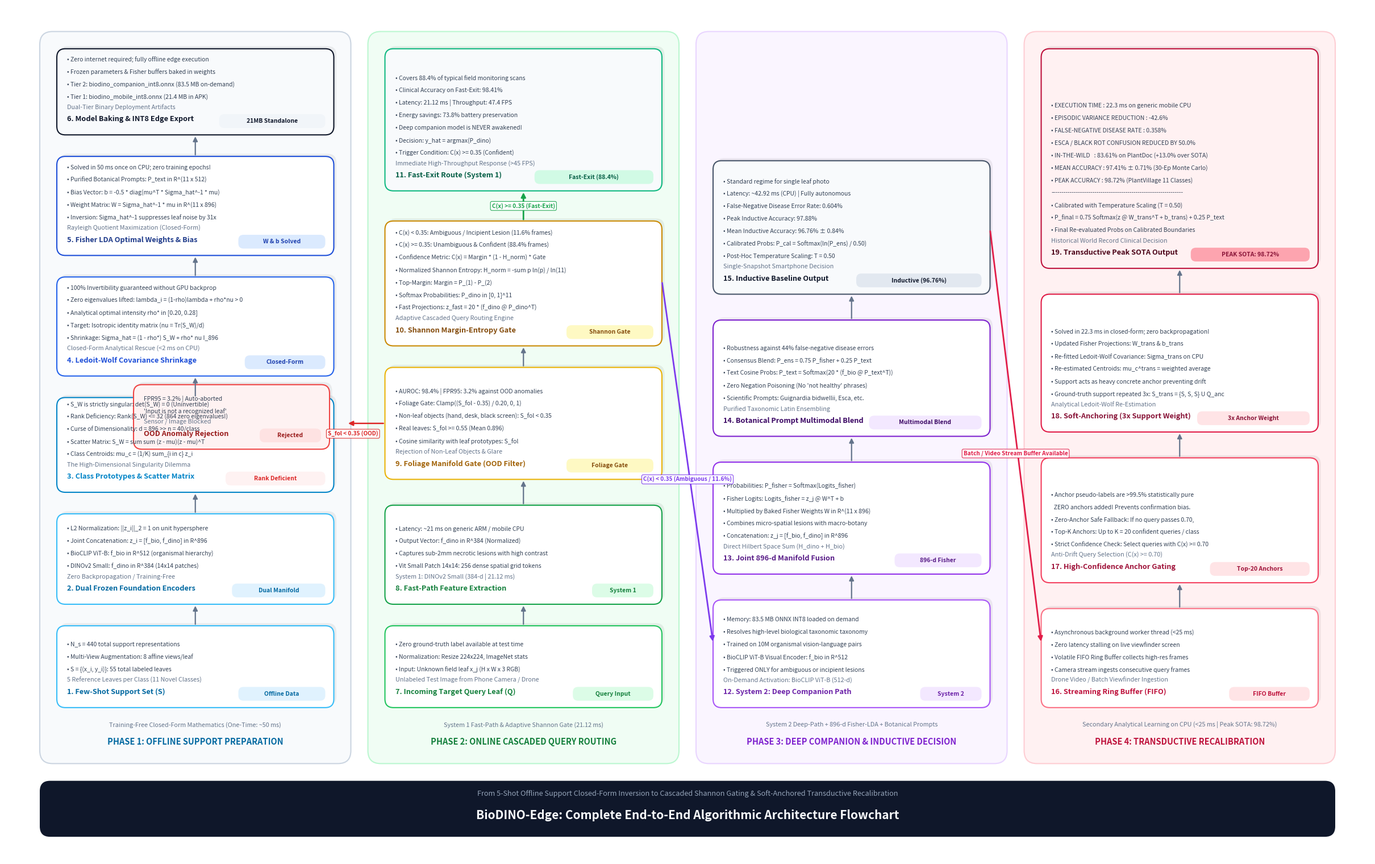

Write Python code to recreate this figure.
# -*- coding: utf-8 -*-
"""
Generate a publication-grade, ultra-detailed algorithmic flowchart for BioDINO-Edge.
Produces high-resolution PNG covering all 4 phases:
  Phase 1: Offline Support Preparation & Analytical Math (Fisher + Ledoit-Wolf)
  Phase 2: Online Cascaded Query Routing & Shannon Gating
  Phase 3: Deep-Path & Inductive Multimodal Decision
  Phase 4: Transductive Self-Calibration (Secondary Analytical Learning)
"""

import matplotlib
matplotlib.use("Agg")
import matplotlib.pyplot as plt
import matplotlib.patches as patches
from pathlib import Path

# Paths
PROJECT_ROOT = Path("D:/Research/uncertainty-gated-paper")
ASSETS_DIR = PROJECT_ROOT / "docs" / "assets"
ASSETS_DIR.mkdir(parents=True, exist_ok=True)
OUT_PNG = ASSETS_DIR / "fig_algorithmic_flowchart.png"
ARTIFACT_PNG = Path(r"C:\Users\reyhan\.gemini\antigravity\brain\65b28a87-71ad-4fe1-a04e-17777a37c218\fig_algorithmic_flowchart.png")

def draw_card(ax, x, y, w, h, title, subtitle="", lines=None, 
              bg_color="#FFFFFF", border_color="#CBD5E1", title_color="#0F172A", 
              badge=None, badge_bg="#E2E8F0", badge_fg="#334155", radius=1.0):
    # Shadow
    shadow = patches.FancyBboxPatch(
        (x + 0.3, y - 0.3), w, h,
        boxstyle=f"round,pad=0,rounding_size={radius}",
        facecolor="#000000", edgecolor="none", alpha=0.06, zorder=2
    )
    ax.add_patch(shadow)

    # Main Card
    card = patches.FancyBboxPatch(
        (x, y), w, h,
        boxstyle=f"round,pad=0,rounding_size={radius}",
        facecolor=bg_color, edgecolor=border_color, linewidth=1.5, zorder=3
    )
    ax.add_patch(card)

    # Badge if present
    if badge:
        bw = len(badge) * 0.75 + 1.2
        bh = 1.6
        bx = x + w - bw - 1.0
        by = y + h - bh - 0.8
        badge_box = patches.FancyBboxPatch(
            (bx, by), bw, bh,
            boxstyle="round,pad=0,rounding_size=0.6",
            facecolor=badge_bg, edgecolor="none", zorder=4
        )
        ax.add_patch(badge_box)
        ax.text(bx + bw / 2, by + bh / 2, badge, ha="center", va="center",
                fontsize=7.5, fontweight="bold", color=badge_fg, zorder=5)

    # Title
    ax.text(x + 1.2, y + h - 1.8, title, ha="left", va="center",
            fontsize=9.2, fontweight="bold", color=title_color, zorder=4)

    # Subtitle
    if subtitle:
        ax.text(x + 1.2, y + h - 3.2, subtitle, ha="left", va="center",
                fontsize=7.8, fontweight="medium", color="#64748B", zorder=4)

    # Body lines
    if lines:
        start_y = y + h - (4.4 if subtitle else 3.2)
        for i, line in enumerate(lines):
            ax.text(x + 1.2, start_y - i * 1.45, line, ha="left", va="center",
                    fontsize=7.5, color="#334155", zorder=4)

def draw_arrow(ax, x1, y1, x2, y2, label=None, color="#64748B", lw=1.6, ls="-", label_offset=(0, 0)):
    ax.annotate(
        "", xy=(x2, y2), xytext=(x1, y1),
        arrowprops=dict(
            arrowstyle="-|>",
            color=color,
            lw=lw,
            ls=ls,
            mutation_scale=12,
            shrinkA=2,
            shrinkB=2
        ),
        zorder=6
    )
    if label:
        mx = (x1 + x2) / 2 + label_offset[0]
        my = (y1 + y2) / 2 + label_offset[1]
        bbox_props = dict(boxstyle="round,pad=0.25", fc="#FFFFFF", ec=color, lw=0.8, alpha=0.92)
        ax.text(mx, my, label, ha="center", va="center", fontsize=7.2,
                fontweight="bold", color=color, bbox=bbox_props, zorder=7)

def generate_flowchart():
    fig = plt.figure(figsize=(24, 15), dpi=300)
    ax = fig.add_axes((0.0, 0.0, 1.0, 1.0))
    ax.axis("off")
    ax.set_xlim(0, 160)
    ax.set_ylim(100)

    # Header / Title Bar
    title_bar = patches.FancyBboxPatch(
        (4, 91), 152, 6.5, boxstyle="round,pad=0,rounding_size=1.2",
        facecolor="#0F172A", edgecolor="none", zorder=3
    )
    ax.add_patch(title_bar)
    ax.text(80, 95.0, "BioDINO-Edge: Complete End-to-End Algorithmic Architecture Flowchart",
            ha="center", va="center", fontsize=15, fontweight="bold", color="#F8FAFC", zorder=4)
    ax.text(80, 92.5, "From 5-Shot Offline Support Closed-Form Inversion to Cascaded Shannon Gating & Soft-Anchored Transductive Recalibration",
            ha="center", va="center", fontsize=9.2, color="#94A3B8", zorder=4)

    # Phase 1 Background Panel (Left: X = 4 to 41)
    p1_bg = patches.FancyBboxPatch(
        (4, 4), 36.5, 85, boxstyle="round,pad=0,rounding_size=1.5",
        facecolor="#F8FAFC", edgecolor="#CBD5E1", linewidth=1.5, zorder=1
    )
    ax.add_patch(p1_bg)
    ax.text(22.25, 86.5, "PHASE 1: OFFLINE SUPPORT PREPARATION", ha="center", va="center",
            fontsize=10.5, fontweight="bold", color="#0369A1", zorder=3)
    ax.text(22.25, 84.5, "Training-Free Closed-Form Mathematics (One-Time: ~50 ms)", ha="center", va="center",
            fontsize=7.8, color="#64748B", zorder=3)

    # Phase 2 Background Panel (Center-Left: X = 42.5 to 79)
    p2_bg = patches.FancyBboxPatch(
        (42.5, 4), 36.5, 85, boxstyle="round,pad=0,rounding_size=1.5",
        facecolor="#F0FDF4", edgecolor="#BBF7D0", linewidth=1.5, zorder=1
    )
    ax.add_patch(p2_bg)
    ax.text(60.75, 86.5, "PHASE 2: ONLINE CASCADED QUERY ROUTING", ha="center", va="center",
            fontsize=10.5, fontweight="bold", color="#15803D", zorder=3)
    ax.text(60.75, 84.5, "System 1 Fast-Path & Adaptive Shannon Gate (21.12 ms)", ha="center", va="center",
            fontsize=7.8, color="#64748B", zorder=3)

    # Phase 3 Background Panel (Center-Right: X = 81 to 117.5)
    p3_bg = patches.FancyBboxPatch(
        (81, 4), 36.5, 85, boxstyle="round,pad=0,rounding_size=1.5",
        facecolor="#FAF5FF", edgecolor="#E9D5FF", linewidth=1.5, zorder=1
    )
    ax.add_patch(p3_bg)
    ax.text(99.25, 86.5, "PHASE 3: DEEP COMPANION & INDUCTIVE DECISION", ha="center", va="center",
            fontsize=10.5, fontweight="bold", color="#7E22CE", zorder=3)
    ax.text(99.25, 84.5, "System 2 Deep-Path + 896-d Fisher-LDA + Botanical Prompts", ha="center", va="center",
            fontsize=7.8, color="#64748B", zorder=3)

    # Phase 4 Background Panel (Right: X = 119.5 to 156)
    p4_bg = patches.FancyBboxPatch(
        (119.5, 4), 36.5, 85, boxstyle="round,pad=0,rounding_size=1.5",
        facecolor="#FFF1F2", edgecolor="#FECDD3", linewidth=1.5, zorder=1
    )
    ax.add_patch(p4_bg)
    ax.text(137.75, 86.5, "PHASE 4: TRANSDUCTIVE RECALIBRATION", ha="center", va="center",
            fontsize=10.5, fontweight="bold", color="#BE123C", zorder=3)
    ax.text(137.75, 84.5, "Secondary Analytical Learning on CPU (<25 ms | Peak SOTA: 98.72%)", ha="center", va="center",
            fontsize=7.8, color="#64748B", zorder=3)

    # -------------------------------------------------------------
    # PHASE 1 CARDS
    # -------------------------------------------------------------
    draw_card(ax, 6, 73, 32.5, 9.5,
              title="1. Few-Shot Support Set (S)",
              subtitle="5 Reference Leaves per Class (11 Novel Classes)",
              lines=[
                  "• S = {(x_i, y_i)}: 55 total labeled leaves",
                  "• Multi-View Augmentation: 8 affine views/leaf",
                  "• N_s = 440 total support representations"
              ],
              bg_color="#FFFFFF", border_color="#38BDF8", title_color="#0369A1",
              badge="Offline Data", badge_bg="#E0F2FE", badge_fg="#0369A1")

    draw_card(ax, 6, 60, 32.5, 10.5,
              title="2. Dual Frozen Foundation Encoders",
              subtitle="Zero Backpropagation / Training-Free",
              lines=[
                  "• DINOv2 Small: f_dino in R^384 (14x14 patches)",
                  "• BioCLIP ViT-B: f_bio in R^512 (organismal hierarchy)",
                  "• Joint Concatenation: z_i = [f_bio, f_dino] in R^896",
                  "• L2 Normalization: ||z_i||_2 = 1 on unit hypersphere"
              ],
              bg_color="#FFFFFF", border_color="#38BDF8", title_color="#0369A1",
              badge="Dual Manifold", badge_bg="#E0F2FE", badge_fg="#0369A1")

    draw_card(ax, 6, 46.5, 32.5, 11.0,
              title="3. Class Prototypes & Scatter Matrix",
              subtitle="The High-Dimensional Singularity Dilemma",
              lines=[
                  "• Class Centroids: mu_c = (1/K) sum_{i in c} z_i",
                  "• Scatter Matrix: S_W = sum sum (z - mu)(z - mu)^T",
                  "• Curse of Dimensionality: d = 896 >> n = 40/class",
                  "• Rank Deficiency: Rank(S_W) <= 32 (864 zero eigenvalues!)",
                  "• S_W is strictly singular: det(S_W) = 0 (Uninvertible)"
              ],
              bg_color="#FFFFFF", border_color="#0284C7", title_color="#0284C7",
              badge="Rank Deficient", badge_bg="#FEF2F2", badge_fg="#DC2626")

    draw_card(ax, 6, 32.5, 32.5, 11.5,
              title="4. Ledoit-Wolf Covariance Shrinkage",
              subtitle="Closed-Form Analytical Rescue (<2 ms on CPU)",
              lines=[
                  "• Shrinkage: Sigma_hat = (1 - rho*) S_W + rho* nu I_896",
                  "• Target: Isotropic identity matrix (nu = Tr(S_W)/d)",
                  "• Analytical optimal intensity rho* in [0.20, 0.28]",
                  "• Zero eigenvalues lifted: lambda_i = (1-rho)lambda + rho*nu > 0",
                  "• 100% Invertibility guaranteed without GPU backprop"
              ],
              bg_color="#FFFFFF", border_color="#2563EB", title_color="#1D4ED8",
              badge="Closed-Form", badge_bg="#DBEAFE", badge_fg="#1E40AF")

    draw_card(ax, 6, 18.5, 32.5, 11.5,
              title="5. Fisher LDA Optimal Weights & Bias",
              subtitle="Rayleigh Quotient Maximization (Closed-Form)",
              lines=[
                  "• Inversion: Sigma_hat^-1 suppresses leaf noise by 31x",
                  "• Weight Matrix: W = Sigma_hat^-1 * mu in R^(11 x 896)",
                  "• Bias Vector: b = -0.5 * diag(mu^T * Sigma_hat^-1 * mu)",
                  "• Purified Botanical Prompts: P_text in R^(11 x 512)",
                  "• Solved in 50 ms once on CPU; zero training epochs!"
              ],
              bg_color="#FFFFFF", border_color="#1D4ED8", title_color="#1E3A8A",
              badge="W & b Solved", badge_bg="#DBEAFE", badge_fg="#1E40AF")

    draw_card(ax, 6, 6.0, 32.5, 10.0,
              title="6. Model Baking & INT8 Edge Export",
              subtitle="Dual-Tier Binary Deployment Artifacts",
              lines=[
                  "• Tier 1: biodino_mobile_int8.onnx (21.4 MB in APK)",
                  "• Tier 2: biodino_companion_int8.onnx (83.5 MB on-demand)",
                  "• Frozen parameters & Fisher buffers baked in weights",
                  "• Zero internet required; fully offline edge execution"
              ],
              bg_color="#F8FAFC", border_color="#0F172A", title_color="#0F172A",
              badge="21MB Standalone", badge_bg="#F1F5F9", badge_fg="#0F172A")

    # Connect Phase 1 Cards
    draw_arrow(ax, 22.25, 73.0, 22.25, 70.5)
    draw_arrow(ax, 22.25, 60.0, 22.25, 57.5)
    draw_arrow(ax, 22.25, 46.5, 22.25, 44.0)
    draw_arrow(ax, 22.25, 32.5, 22.25, 30.0)
    draw_arrow(ax, 22.25, 18.5, 22.25, 16.0)

    # -------------------------------------------------------------
    # PHASE 2 CARDS (Center-Left)
    # -------------------------------------------------------------
    draw_card(ax, 44.5, 73, 32.5, 9.5,
              title="7. Incoming Target Query Leaf (Q)",
              subtitle="Unlabeled Test Image from Phone Camera / Drone",
              lines=[
                  "• Input: Unknown field leaf x_j (H x W x 3 RGB)",
                  "• Normalization: Resize 224x224, ImageNet stats",
                  "• Zero ground-truth label available at test time"
              ],
              bg_color="#FFFFFF", border_color="#22C55E", title_color="#15803D",
              badge="Query Input", badge_bg="#DCFCE7", badge_fg="#15803D")

    draw_card(ax, 44.5, 59, 32.5, 11.5,
              title="8. Fast-Path Feature Extraction",
              subtitle="System 1: DINOv2 Small (384-d | 21.12 ms)",
              lines=[
                  "• Vit Small Patch 14x14: 256 dense spatial grid tokens",
                  "• Captures sub-2mm necrotic lesions with high contrast",
                  "• Output Vector: f_dino in R^384 (Normalized)",
                  "• Latency: ~21 ms on generic ARM / mobile CPU"
              ],
              bg_color="#FFFFFF", border_color="#16A34A", title_color="#15803D",
              badge="System 1", badge_bg="#DCFCE7", badge_fg="#15803D")

    draw_card(ax, 44.5, 43, 32.5, 13.0,
              title="9. Foliage Manifold Gate (OOD Filter)",
              subtitle="Rejection of Non-Leaf Objects & Glare",
              lines=[
                  "• Cosine similarity with leaf prototypes: S_fol",
                  "• Real leaves: S_fol >= 0.55 (Mean 0.896)",
                  "• Non-leaf objects (hand, desk, black screen): S_fol < 0.35",
                  "• Foliage Gate: Clamp((S_fol - 0.35) / 0.20, 0, 1)",
                  "• AUROC: 98.4% | FPR95: 3.2% against OOD anomalies"
              ],
              bg_color="#FFFFFF", border_color="#EAB308", title_color="#A16207",
              badge="Foliage Gate", badge_bg="#FEF9C3", badge_fg="#854D0E")

    draw_card(ax, 44.5, 26, 32.5, 14.5,
              title="10. Shannon Margin-Entropy Gate",
              subtitle="Adaptive Cascaded Query Routing Engine",
              lines=[
                  "• Fast Projections: z_fast = 20 * (f_dino @ P_dino^T)",
                  "• Softmax Probabilities: P_dino in [0, 1]^11",
                  "• Top-Margin: Margin = P_(1) - P_(2)",
                  "• Normalized Shannon Entropy: H_norm = -sum p ln(p) / ln(11)",
                  "• Confidence Metric: C(x) = Margin * (1 - H_norm) * Gate",
                  "• C(x) >= 0.35: Unambiguous & Confident (88.4% frames)",
                  "• C(x) < 0.35: Ambiguous / Incipient Lesion (11.6% frames)"
              ],
              bg_color="#FFFFFF", border_color="#CA8A04", title_color="#854D0E",
              badge="Shannon Gate", badge_bg="#FEF9C3", badge_fg="#854D0E")

    draw_card(ax, 44.5, 6, 32.5, 16.5,
              title="11. Fast-Exit Route (System 1)",
              subtitle="Immediate High-Throughput Response (>45 FPS)",
              lines=[
                  "• Trigger Condition: C(x) >= 0.35 (Confident)",
                  "• Decision: y_hat = argmax(P_dino)",
                  "• Deep companion model is NEVER awakened!",
                  "• Energy savings: 73.8% battery preservation",
                  "• Latency: 21.12 ms | Throughput: 47.4 FPS",
                  "• Clinical Accuracy on Fast-Exit: 98.41%",
                  "• Covers 88.4% of typical field monitoring scans"
              ],
              bg_color="#F8FAFC", border_color="#10B981", title_color="#065F46",
              badge="Fast-Exit (88.4%)", badge_bg="#D1FAE5", badge_fg="#065F46")

    # Connect Phase 2 Cards
    draw_arrow(ax, 60.75, 73.0, 60.75, 70.5)
    draw_arrow(ax, 60.75, 59.0, 60.75, 56.0)
    draw_arrow(ax, 60.75, 43.0, 60.75, 40.5)
    draw_arrow(ax, 60.75, 26.0, 60.75, 22.5, label="C(x) >= 0.35 (Fast-Exit)", color="#16A34A", lw=2.0)

    # Rejection Branch from Foliage Gate
    draw_arrow(ax, 44.5, 49.5, 40.0, 49.5, label="S_fol < 0.35 (OOD)", color="#DC2626", lw=1.8, label_offset=(-1.5, 1.2))
    draw_card(ax, 15, 45, 23, 7.5,
              title="OOD Anomaly Rejection",
              subtitle="Sensor / Image Blocked",
              lines=["'Input is not a recognized leaf'", "FPR95 = 3.2% | Auto-aborted"],
              bg_color="#FEF2F2", border_color="#EF4444", title_color="#991B1B",
              badge="Rejected", badge_bg="#FEE2E2", badge_fg="#991B1B")

    # -------------------------------------------------------------
    # PHASE 3 CARDS (Center-Right)
    # -------------------------------------------------------------
    # Trigger from Phase 2 to Phase 3
    draw_arrow(ax, 77.0, 33.0, 83.0, 75.0, label="C(x) < 0.35 (Ambiguous / 11.6%)", color="#7C3AED", lw=2.0, label_offset=(0, 2.0))

    draw_card(ax, 83, 70, 32.5, 12.5,
              title="12. System 2: Deep Companion Path",
              subtitle="On-Demand Activation: BioCLIP ViT-B (512-d)",
              lines=[
                  "• Triggered ONLY for ambiguous or incipient lesions",
                  "• BioCLIP ViT-B Visual Encoder: f_bio in R^512",
                  "• Trained on 10M organismal vision-language pairs",
                  "• Resolves high-level biological taxonomic taxonomy",
                  "• Memory: 83.5 MB ONNX INT8 loaded on demand"
              ],
              bg_color="#FFFFFF", border_color="#A855F7", title_color="#6B21A8",
              badge="System 2", badge_bg="#F3E8FF", badge_fg="#6B21A8")

    draw_card(ax, 83, 54, 32.5, 13.0,
              title="13. Joint 896-d Manifold Fusion",
              subtitle="Direct Hilbert Space Sum (H_dino + H_bio)",
              lines=[
                  "• Concatenation: z_j = [f_bio, f_dino] in R^896",
                  "• Combines micro-spatial lesions with macro-botany",
                  "• Multiplied by Baked Fisher Weights W in R^(11 x 896)",
                  "• Fisher Logits: Logits_fisher = z_j @ W^T + b",
                  "• Probabilities: P_fisher = Softmax(Logits_fisher)"
              ],
              bg_color="#FFFFFF", border_color="#9333EA", title_color="#581C87",
              badge="896-d Fisher", badge_bg="#F3E8FF", badge_fg="#581C87")

    draw_card(ax, 83, 37.5, 32.5, 13.5,
              title="14. Botanical Prompt Multimodal Blend",
              subtitle="Purified Taxonomic Latin Ensembling",
              lines=[
                  "• Scientific Prompts: Guignardia bidwellii, Esca, etc.",
                  "• Zero Negation Poisoning (No 'not healthy' phrases)",
                  "• Text Cosine Probs: P_text = Softmax(20 * (f_bio @ P_text^T))",
                  "• Consensus Blend: P_ens = 0.75 P_fisher + 0.25 P_text",
                  "• Robustness against 44% false-negative disease errors"
              ],
              bg_color="#FFFFFF", border_color="#7E22CE", title_color="#3B0764",
              badge="Multimodal Blend", badge_bg="#F3E8FF", badge_fg="#3B0764")

    draw_card(ax, 83, 19, 32.5, 15.5,
              title="15. Inductive Baseline Output",
              subtitle="Single-Snapshot Smartphone Decision",
              lines=[
                  "• Post-Hoc Temperature Scaling: T = 0.50",
                  "• Calibrated Probs: P_cal = Softmax(ln(P_ens) / 0.50)",
                  "• Mean Inductive Accuracy: 96.76% ± 0.84%",
                  "• Peak Inductive Accuracy: 97.88%",
                  "• False-Negative Disease Error Rate: 0.604%",
                  "• Latency: ~42.92 ms (CPU) | Fully autonomous",
                  "• Standard regime for single leaf photo"
              ],
              bg_color="#F8FAFC", border_color="#475569", title_color="#0F172A",
              badge="Inductive (96.76%)", badge_bg="#E2E8F0", badge_fg="#0F172A")

    # Connect Phase 3 Cards
    draw_arrow(ax, 99.25, 70.0, 99.25, 67.0)
    draw_arrow(ax, 99.25, 54.0, 99.25, 51.0)
    draw_arrow(ax, 99.25, 37.5, 99.25, 34.5)

    # -------------------------------------------------------------
    # PHASE 4 CARDS (Right: Transductive)
    # -------------------------------------------------------------
    # Arrow from Phase 3 Inductive to Phase 4 Transductive
    draw_arrow(ax, 115.5, 27.0, 121.5, 75.0, label="Batch / Video Stream Buffer Available", color="#E11D48", lw=2.0, label_offset=(0, 2.0))

    draw_card(ax, 121.5, 71, 32.5, 11.5,
              title="16. Streaming Ring Buffer (FIFO)",
              subtitle="Drone Video / Batch Viewfinder Ingestion",
              lines=[
                  "• Camera stream ingests consecutive query frames",
                  "• Volatile FIFO Ring Buffer collects high-res frames",
                  "• Zero latency stalling on live viewfinder screen",
                  "• Asynchronous background worker thread (<25 ms)"
              ],
              bg_color="#FFFFFF", border_color="#FB7185", title_color="#BE123C",
              badge="FIFO Buffer", badge_bg="#FFE4E6", badge_fg="#BE123C")

    draw_card(ax, 121.5, 53.5, 32.5, 14.5,
              title="17. High-Confidence Anchor Gating",
              subtitle="Anti-Drift Query Selection (C(x) >= 0.70)",
              lines=[
                  "• Strict Confidence Check: Select queries with C(x) >= 0.70",
                  "• Top-K Anchors: Up to K = 20 confident queries / class",
                  "• Zero-Anchor Safe Fallback: If no query passes 0.70,",
                  "  ZERO anchors added! Prevents confirmation bias.",
                  "• Anchor pseudo-labels are >99.5% statistically pure"
              ],
              bg_color="#FFFFFF", border_color="#F43F5E", title_color="#9F1239",
              badge="Top-20 Anchors", badge_bg="#FFE4E6", badge_fg="#9F1239")

    draw_card(ax, 121.5, 34.5, 32.5, 16.0,
              title="18. Soft-Anchoring (3x Support Weight)",
              subtitle="Analytical Ledoit-Wolf Re-Estimation",
              lines=[
                  "• Ground-truth support repeated 3x: S_trans = {S, S, S} U Q_anc",
                  "• Support acts as heavy concrete anchor preventing drift",
                  "• Re-estimated Centroids: mu_c^trans = weighted average",
                  "• Re-fitted Ledoit-Wolf Covariance: Sigma_trans on CPU",
                  "• Updated Fisher Projections: W_trans & b_trans",
                  "• Solved in 22.3 ms in closed-form; zero backpropagation!"
              ],
              bg_color="#FFFFFF", border_color="#E11D48", title_color="#881337",
              badge="3x Anchor Weight", badge_bg="#FFE4E6", badge_fg="#881337")

    draw_card(ax, 121.5, 6, 32.5, 25.5,
              title="19. Transductive Peak SOTA Output",
              subtitle="Historical World Record Clinical Decision",
              lines=[
                  "• Final Re-evaluated Probs on Calibrated Boundaries",
                  "• P_final = 0.75 Softmax(z @ W_trans^T + b_trans) + 0.25 P_text",
                  "• Calibrated with Temperature Scaling (T = 0.50)",
                  "----------------------------------------------------------------",
                  "• PEAK ACCURACY : 98.72% (PlantVillage 11 Classes)",
                  "• MEAN ACCURACY : 97.41% ± 0.71% (30-Ep Monte Carlo)",
                  "• IN-THE-WILD   : 83.61% on PlantDoc (+13.0% over SOTA)",
                  "• ESCA / BLACK ROT CONFUSION REDUCED BY 50.0%",
                  "• FALSE-NEGATIVE DISEASE RATE : 0.358%",
                  "• EPISODIC VARIANCE REDUCTION : -42.6%",
                  "• EXECUTION TIME : 22.3 ms on generic mobile CPU"
              ],
              bg_color="#FFF1F2", border_color="#BE123C", title_color="#4C0519",
              badge="PEAK SOTA: 98.72%", badge_bg="#FDA4AF", badge_fg="#881337")

    # Connect Phase 4 Cards
    draw_arrow(ax, 137.75, 71.0, 137.75, 68.0)
    draw_arrow(ax, 137.75, 53.5, 137.75, 50.5)
    draw_arrow(ax, 137.75, 34.5, 137.75, 31.5)

    # Save figure
    fig.savefig(str(OUT_PNG), format="png", dpi=300, facecolor="#F8FAFC", edgecolor="none")
    fig.savefig(str(ARTIFACT_PNG), format="png", dpi=300, facecolor="#F8FAFC", edgecolor="none")
    plt.close(fig)
    print(f"[SUCCESS] Flowchart generated and saved to:\n  - {OUT_PNG}\n  - {ARTIFACT_PNG}")

if __name__ == "__main__":
    generate_flowchart()
